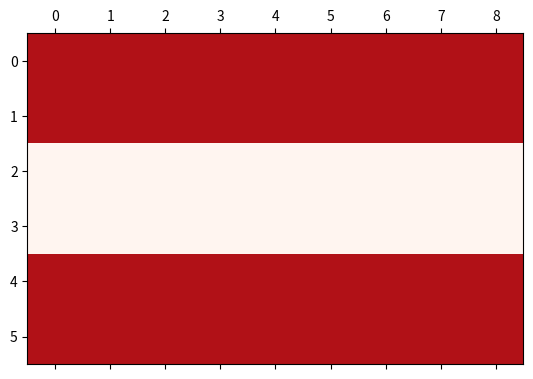

Recreate this plot in Python. (Note: this script raises an exception after producing the figure.)
import numpy as np 
import matplotlib.pyplot as plt

# Opgave 3.1 Lad 
s = 2
t = 3, 
A = np.array([[2.0, 1.0, -1.0],
              [0.0, 2.0, 5.0]])
B = np.array([[1.0, -1.0, 0.0], 
              [0.0, 1.0, -1.0]])

# Hvilke af de følgende udtryk er tilladt? For dem, der er tilladt, beregn svaret. 
# For dem der ikke er tilladte, forklar hvorfor. 
# Jeg rangere ud fra hvilke der er er tilladte, og hvilke der ikke er. 

# Tilladte matrix operationer.
 
s*B # a. Blot en skalering af matrixen, den er altid gældende. 

A + t*B # b. Ved addition med matricer, skal matrixer have samme m rækker og samme n søjler.
        #   A har 3 rækker, 2 søjler. 
        #   B har 3 rækker, 2 søjler. 
        #   t er blot en skalering af vektoren. 
        #   Dette er en tilladt operation.

A.T # c. Alle matricer kan denne operation, men beregningerne bagefter er muligvis ikke gyldige.

s*A.T - t*B.T # e. Denne operation skulle være gyldig. To produkter som skaleres.
        #   Deres rækker og søjler byttes, man da dette gøres på begge produkter,
        #   er det muligt at lave substitution. 

A.T @ B # h. Her kommer vi til det som matrix multiplikationen kan, men som addition ikke kan.
        # Det er dette tilfælde, som vi manglede i punkt g.
        # Da dette er en søjle række multiplikation ser vi et ydre produkt,
        # hvor slut dimensionen er 3x3 altså større end hver af de to matricer.

s * A @ B.T # i. Denne operation skulle også være gyldig.
        # Her har vi et række søjle produkt. 
        # Hvor vi i punkt h havde et ydre produkt, har vi her et indre produkt.

B @ A.T @ B * t # j. 


# Ikke tilladte matrix operationer. 

# A.T + s*B #d. Regnereglen for matrixoperationer forklaret til punkt b, er ikke opfyldt her.
        #   A.T = 2 rækker, 3 søjler. 
        #   s*B = 3 rækkker, 2 søjler. 

# A @ B     # f. Skulle ikke være muligt. 
    # For matrix_1 af m X n, kræves det at matrix 2 er af j X m, hvor n & j er vilkårlige tal. 
# B @ A     # g. Igen samme problem 
        # B & A har samme matrix form, så rækkefølgen er ligegyldig.
        # De kan bare ikke multiplikeres.




# Opgave 3.2. Lad R_0 og R_1 være rotationmatricerne fra eksempel 4.8 i Notesæt 4, 
# taget med c = 0.8, 0.6. Beregn matrixprodukterne

#                           R_0 * R_1  & R_1 * R_0
# og bekræft at resulaterne er forskellige. Hvad betyder dette for en opgraderet version af robotarmen
# fra Afleveringsopave 1, hvor ledende kan bøje sig i tre dimensioner? 

R_0 = np.array([
    [1.0, 0.0, 0.0],
    [0.0, 0.8, -0.6], 
    [0.0, 0.6, 0.8]])
R_1 = np.array([
    [0.8, 0.0, -0.6],
    [0.0, 1.0, 0.0], 
    [0.6, 0.6, 0.8]])

print(R_0 @ R_1)
print(R_1 @ R_0)
# Der ses to forskellige matricer. 
# Hvad det betyder for robotarmen, hvis den blev opgraderet til 3D, vides ikke.



# Opgave 3.3 Computernetværker. 


# Opgave 3.4 Landsflag

# Danmark ålæ
v = np.array([1.0, 1.0, 0.0, 1.0, 1.0])[:, np.newaxis] 
wt = np.array([[1.0, 1.0, 0.0, 1.0, 1.0, 1.0]])

fig, ax = plt.subplots()
ax.matshow(v @ wt, cmap='Reds', clim=(0.0,1.2))

# Ud fra søjle vektoren 

#       [ 1 ]
#       [ 1 ]
#  v =  [ 0 ] ,  w = [1, 1, 0, 1, 1, 1 ]
#       [ 1 ]
#       [ 1 ]

# Ganges hvert af v's rækker med w's rækker

# [1*1, 1*1, 1*0, 1*1, 1*1, 1*1]
# [1*1, 1*1, 1*0, 1*1, 1*1, 1*1]

# Indtil at det er v's række der er nul.
# [0*1, 0*1, 0*0, 0*1, 0*1, 0*1]

# Som danner den horizontale hvide stribe i denne farvemode. 

# Fuldændt ser det ydre produkt sådan ud: 
# 1   1   0   1   1   1
# 1   1   0   1   1   1
# 0   0   0   0   0   0 
# 1   1   0   1   1   1
# 1   1   0   1   1   1 


# Find tilsvarende ydreprodukter og valg af cmap og clim, som giver følgende flag:

# a. Østrig.

v = np.array([1.0, 1.0, 0.0, 0.0, 1.0, 1.0])[:, np.newaxis] 
wt = np.array([[1.0, 1.0, 1.0, 1.0, 1.0, 1.0, 1.0, 1.0, 1.0]])
ax.matshow(v @ wt, cmap = "Reds", clim=(0.0, 1.2))


# b. England. 
v = np.array([1.0, 1.0, 0.0, 1.0, 1.0])[:, np.newaxis] 
wt = np.array([[1.0, 1.0, 0.0, 1.0, 1.0, 1.0]])

# 0   0   1   0   0 
# 0   0   1   0   0 
# 1   1   1   1   1 
# 0   0   1   0   0 
# 0   0   1   0   0

v = np.array([0.0, 0.0, 1.0, 0.0, 0.0])[:, np.newaxis]
wt = np.array([1.0, 1.0, 1.0, 1.0, 1.0])
b = np.array([0.0, 0.0, 1.0, 0.0, 0.0])
w = np.array([1.0, 1.0, 1.0, 1.0, 1.0])[:, np.newaxis]
# opskrift
# Tanken er v som den ene vektor ganget med en række af 1'ttere. 
# En anden vektor regnes på næsten samme måde for at danne den horizontale række.

ax.matshow(v @ wt + w @ b, cmap='Reds', clim=(0.0, 1.2))
